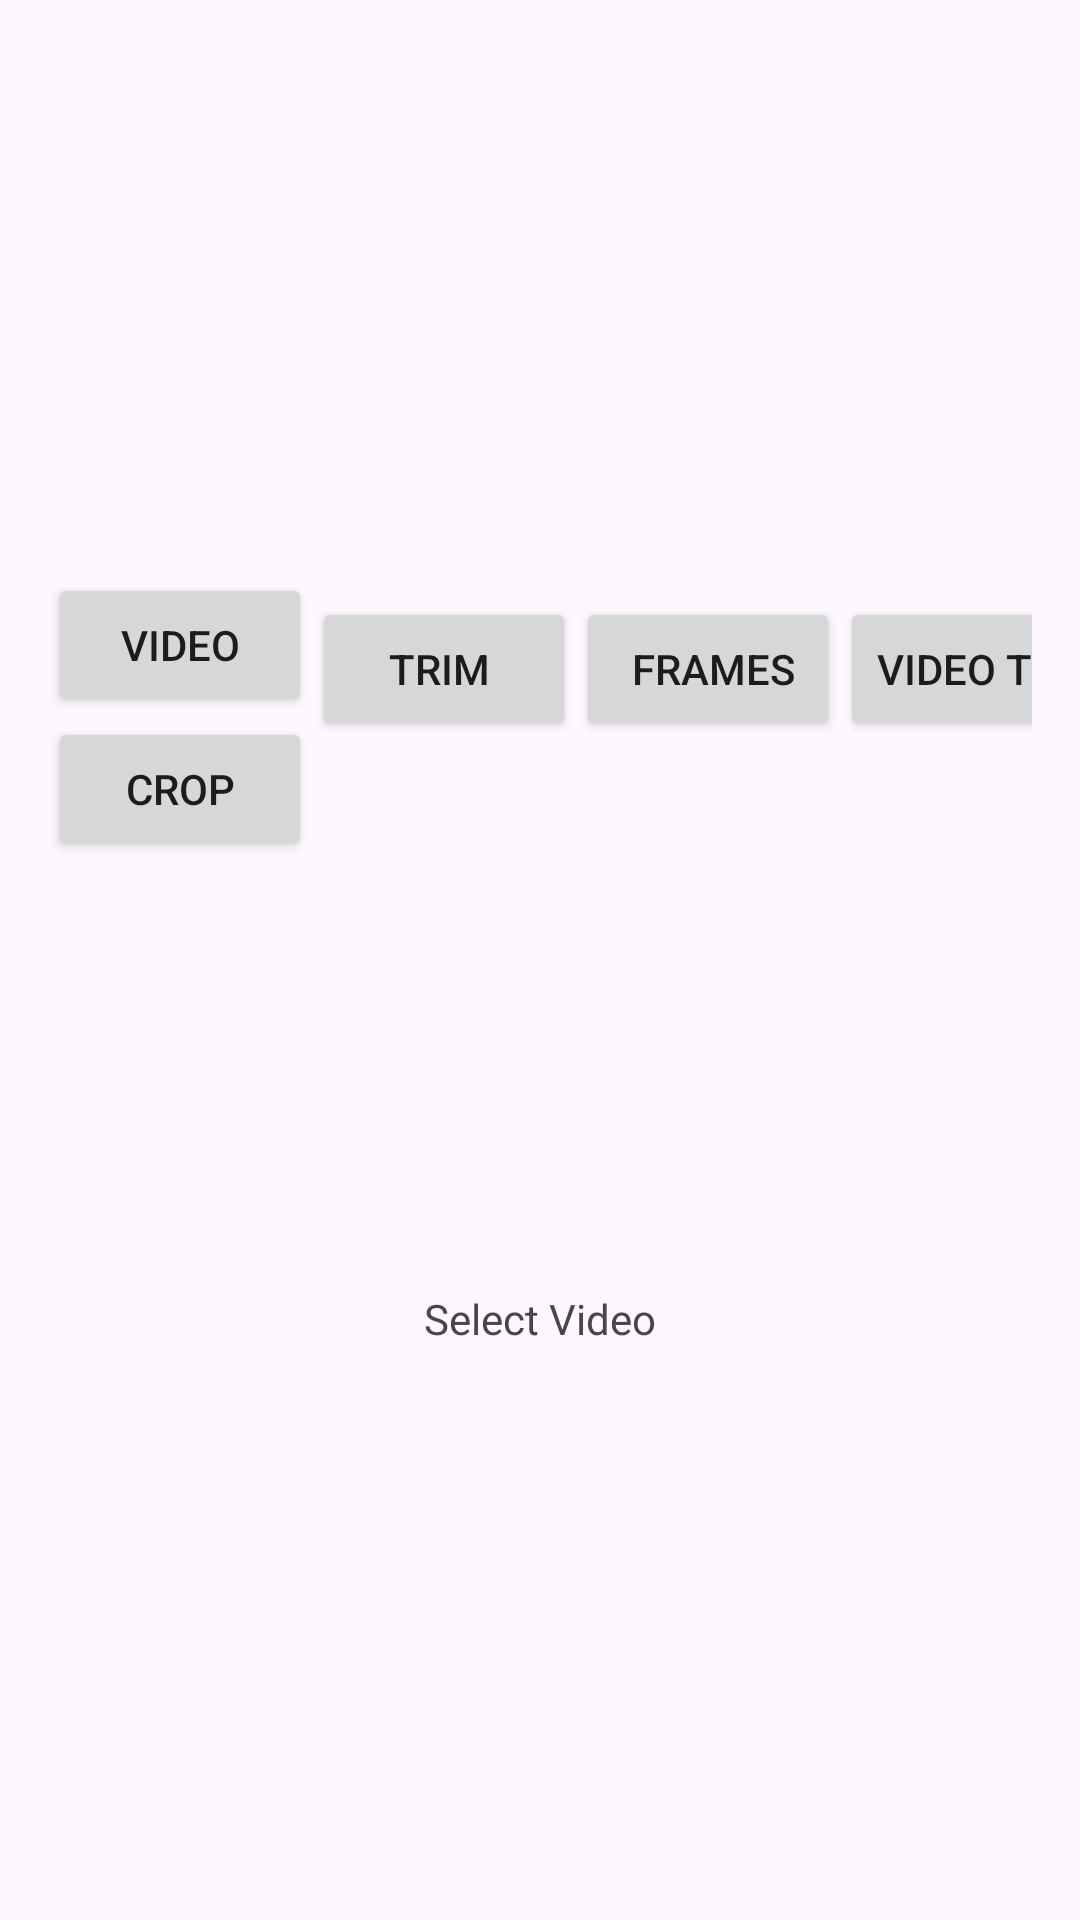

Produce the Android XML layout that renders to this screen, including the resource entries it uses.
<!-- AndroidManifest.xml: application theme Theme.TitanVideoTrimmingPoc -->
<!-- res/layout/fragment_first.xml -->
<?xml version="1.0" encoding="utf-8"?>
<androidx.constraintlayout.widget.ConstraintLayout xmlns:android="http://schemas.android.com/apk/res/android"
    xmlns:app="http://schemas.android.com/apk/res-auto"
    xmlns:tools="http://schemas.android.com/tools"
    android:layout_width="match_parent"
    android:layout_height="match_parent"
    tools:context=".FirstFragment">

    <androidx.constraintlayout.widget.ConstraintLayout
        android:layout_width="match_parent"
        android:layout_height="match_parent"
        android:padding="16dp">

        <Button
            android:id="@+id/button_first"
            android:layout_width="wrap_content"
            android:layout_height="wrap_content"
            android:text="video"
            app:layout_constraintBottom_toTopOf="@id/textview_first"
            app:layout_constraintRight_toLeftOf="@+id/button_trim_video"
            app:layout_constraintStart_toStartOf="parent"
            app:layout_constraintTop_toTopOf="parent" />
        <Button
            android:id="@+id/button_trim_video"
            android:layout_width="wrap_content"
            android:layout_height="wrap_content"
            android:text="Trim "
            app:layout_constraintBottom_toTopOf="@id/textview_first"
            app:layout_constraintRight_toLeftOf="@+id/button_video_frames"
            app:layout_constraintStart_toEndOf="@+id/button_first"
            app:layout_constraintTop_toTopOf="parent" />
        <Button
            android:id="@+id/button_video_frames"
            android:layout_width="wrap_content"
            android:layout_height="wrap_content"
            android:text=" Frames"
            app:layout_constraintBottom_toTopOf="@id/textview_first"
            app:layout_constraintRight_toLeftOf="@+id/button_video_gif"
            app:layout_constraintStart_toEndOf="@+id/button_trim_video"
            app:layout_constraintTop_toTopOf="parent"
            android:layout_marginRight="3dp"/>
        <Button
            android:id="@+id/button_video_gif"
            android:layout_width="wrap_content"
            android:layout_height="wrap_content"
            android:text="Video To Gif"
            app:layout_constraintBottom_toTopOf="@id/textview_first"
            app:layout_constraintRight_toRightOf="parent"
            app:layout_constraintStart_toEndOf="@+id/button_video_frames"
            app:layout_constraintTop_toTopOf="parent" />
        <Button
            android:id="@+id/button_video_crop"
            android:layout_width="wrap_content"
            android:layout_height="wrap_content"
            android:text="Crop"
            app:layout_constraintTop_toBottomOf="@id/button_first"
            app:layout_constraintRight_toRightOf="@+id/button_first"
            app:layout_constraintLeft_toLeftOf="@+id/button_first"
            />

        <TextView
            android:id="@+id/textview_first"
            android:layout_width="wrap_content"
            android:layout_height="wrap_content"
            android:layout_marginTop="16dp"
            android:text="Select Video"
            app:layout_constraintBottom_toTopOf="@+id/playerView"
            app:layout_constraintLeft_toLeftOf="parent"
            app:layout_constraintRight_toRightOf="parent"
            app:layout_constraintTop_toBottomOf="@+id/button_first" />

        <androidx.media3.ui.PlayerView
            android:id="@+id/playerView"
            android:layout_width="0dp"
            android:layout_height="0dp"
            android:visibility="gone"
            app:layout_constraintBottom_toBottomOf="parent"
            app:layout_constraintTop_toBottomOf="@+id/textview_first"
            app:layout_constraintLeft_toLeftOf="parent"
            app:layout_constraintRight_toRightOf="parent"
            app:resize_mode="fixed_height"
            app:surface_type="texture_view"
            app:use_controller="false" />
        <ImageView
            android:id="@+id/imageView_gif"
            android:layout_width="0dp"
            android:layout_height="0dp"
            android:visibility="gone"
            app:layout_constraintBottom_toBottomOf="parent"
            app:layout_constraintTop_toBottomOf="@+id/textview_first"
            app:layout_constraintLeft_toLeftOf="parent"
            app:layout_constraintRight_toRightOf="parent"
            app:resize_mode="fixed_height"
            app:surface_type="texture_view"
            app:use_controller="false" />
    </androidx.constraintlayout.widget.ConstraintLayout>
</androidx.constraintlayout.widget.ConstraintLayout>
<!-- resources referenced by this layout -->
<resources>
  <style name="Theme.TitanVideoTrimmingPoc" parent="Base.Theme.TitanVideoTrimmingPoc" />
  <style name="Base.Theme.TitanVideoTrimmingPoc" parent="Theme.Material3.DayNight.NoActionBar">
          
          
      </style>
</resources>
